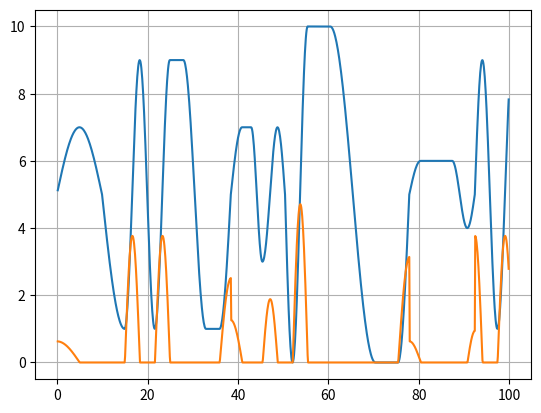

Write Python code to recreate this figure.
import numpy as np
import matplotlib.pyplot as plt
import math
import random

# for loop in range(100):
###############################################################
mu = 5
time = 100
dt = 0.1

# At zero crossing
prob_aplitude_change = 0.4 # probability that the amplitude changes to zero crossing
prob_constant_line_zero = 0.2

# At top or bottom crossing (both can not be larger than 1!)
prob_freq_change = 0.3
prob_constant_line_top_bottom = 0.5

ROOT_DIR = "Sim_data/derivative"

##############################################################################
# initialize
A = 2
t = 0
phase =0
freq = 1/20
change_freq = True      
const_line = False
signal = np.array([])
diff_signal = 0.


for i in range(int(time/dt)):
    t = t + dt
    
    # Select if line should be constant (constant_line = True) or oscilating (constant_line = False)
    if const_line == True:
        current_value = signal[i-1]-mu

        # Check if end of constant is reached
        if t >= const_time:
            const_line = False

            # Set the start phase, depending on where the oscilation stopped
            if current_value ==A:  phase = 0.5*math.pi
            if current_value ==0:  phase = math.pi
            if current_value ==-A: phase = 1.5*math.pi
            t = 0 
    if const_line == False: 
        current_value = A*math.sin(2*math.pi*freq*t+phase)


    # Add signal to list
    signal = np.append(signal,current_value+ mu)


    # Check if line is in top or bottom position (while oscilating, thus const_line = False)
    if (current_value == A or current_value ==-A) and const_line == False:
        rand_num = random.random()

        if prob_constant_line_top_bottom + prob_freq_change >1.0:
            print("Probability of freq change and constant line can not be larger than 1")
            exit()

        if rand_num <= prob_constant_line_top_bottom:
            const_line = True
            const_time = random.randint(2,4)
            t = 0 

        if rand_num>= (1-prob_freq_change): 
            freq = random.randint(1,4)/20
            t = 0 
            
            if current_value ==A:  phase = 0.5*math.pi
            if current_value ==-A: phase = 1.5*math.pi

    # Change the amplitude of the signal if it is passing through zero (rounded)
    if (round(current_value,12) ==0 and const_line == False):
        random_numb = random.random()

        if prob_aplitude_change + prob_constant_line_zero >1.0:
            print("Probability of freq change and constant line can not be larger than 1")
            exit()

        if random_numb <=prob_aplitude_change:
            A = random.randint(1,5)
            t = 0 
            if signal[i-1]-signal[i-2] > 0:
                phase = 0
            if signal[i-1]-signal[i-2] < 0:
                phase = math.pi

        # if random_numb >= (1-prob_constant_line_zero): 
        #     const_line = True
        #     const_time = random.randint(3,5)
        #     t = 0
        #     if signal[i-1]-signal[i-2] > 0:
        #         phase = 0
        #     if signal[i-1]-signal[i-2] < 0:
        #         phase = math.pi
    # if i != 0:
    #     diff_signal = (signal[i]-signal[i-1]) /dt
    #     d_signal = np.append(d_signal,diff_signal)


t = np.arange(0,time,dt)

diff_signal = np.diff(signal)/dt
t = t[1:]
signal = signal[1:]
t.shape= [len(t),1]
signal.shape= [len(signal),1]
diff_signal.shape= [len(diff_signal),1]
diff_pos_signal = diff_signal.clip(min=0)
diff_neg_signal = diff_signal.clip(max=0)

# np.savetxt(ROOT_DIR+"/test_derivative_sin_"+ str(loop) + ".csv",np.concatenate([t,signal,diff_signal, diff_pos_signal, diff_neg_signal],axis=1),delimiter=',', header="Time (s), Input signal, Derivative, Derivative positive, Derivative negative")


plt.plot(t,signal)
plt.plot(t, diff_pos_signal)
# plt.scatter(t,signal,color = 'r')
plt.show()
plt.grid()